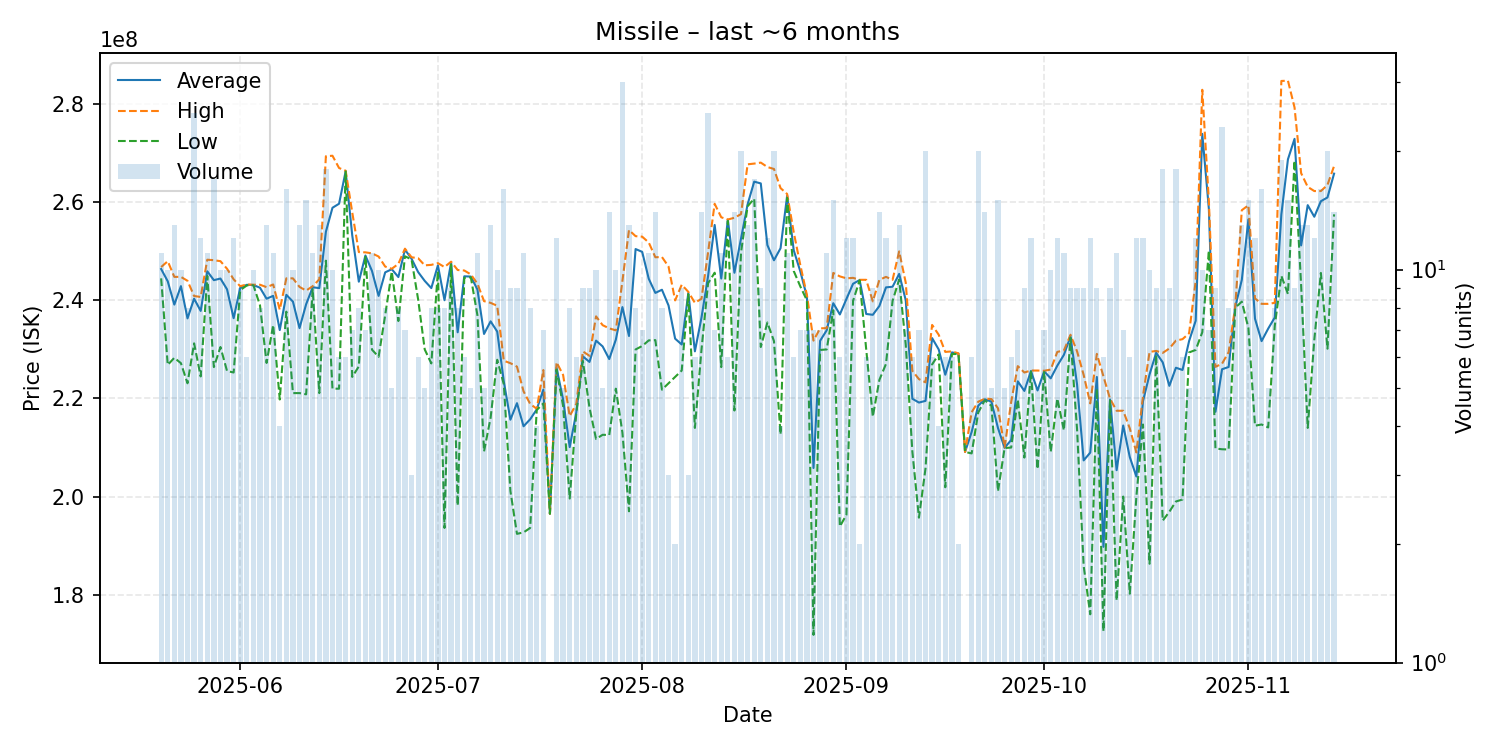

Data behind this chart, as committed beside it:
date, average, highest, lowest, order_count, volume
2025-05-20, 246400000, 246800000, 244500000, 11, 11
2025-05-21, 243900000, 248000000, 226850000, 10, 10
2025-05-22, 239146154, 244800000, 228300000, 13, 13
2025-05-23, 242910000, 244800000, 227200000, 10, 10
2025-05-24, 236337500, 244000000, 223100000, 8, 8
2025-05-25, 240356000, 240900000, 231250000, 24, 25
2025-05-26, 237858333, 240700000, 224500000, 11, 12
2025-05-27, 245936364, 248300000, 245000000, 10, 11
2025-05-28, 244129412, 248200000, 226400000, 17, 17
2025-05-29, 244460000, 248000000, 230500000, 10, 10
2025-05-30, 242260000, 246450000, 225600000, 10, 10
2025-05-31, 236375000, 244300000, 225300000, 11, 12
2025-06-01, 242577778, 242900000, 242100000, 9, 9
2025-06-02, 243183333, 243250000, 243050000, 6, 6
2025-06-03, 243140000, 243200000, 243100000, 10, 10
2025-06-04, 242587500, 243200000, 239000000, 8, 8
2025-06-05, 240346154, 242700000, 227250000, 11, 13
2025-06-06, 240927273, 243250000, 235000000, 11, 11
2025-06-07, 233950000, 238100000, 219800000, 4, 4
2025-06-08, 241137500, 244500000, 237700000, 16, 16
2025-06-09, 239750000, 244500000, 221100000, 10, 10
2025-06-10, 234353846, 242750000, 221100000, 13, 13
2025-06-11, 239206667, 242000000, 220850000, 15, 15
2025-06-12, 242681818, 242900000, 242250000, 11, 11
2025-06-13, 242507692, 244300000, 221100000, 13, 13
2025-06-14, 254005556, 269400000, 248100000, 18, 18
2025-06-15, 258890000, 269500000, 222000000, 10, 10
2025-06-16, 259716667, 267000000, 222000000, 6, 6
2025-06-17, 266333333, 266450000, 266300000, 6, 6
2025-06-18, 253257143, 257950000, 224400000, 7, 7
2025-06-19, 243812500, 249850000, 226550000, 8, 8
2025-06-20, 249157143, 249800000, 248900000, 7, 7
2025-06-21, 245990909, 249600000, 229950000, 11, 11
2025-06-22, 240920000, 248950000, 228500000, 10, 10
2025-06-23, 245725000, 246900000, 237000000, 8, 8
2025-06-24, 246360000, 246450000, 245900000, 5, 5
2025-06-25, 244762500, 247450000, 235800000, 8, 8
2025-06-26, 250357143, 250550000, 249000000, 6, 7
2025-06-27, 248500000, 248800000, 248350000, 3, 3
2025-06-28, 245783333, 248600000, 240200000, 6, 6
2025-06-29, 243980000, 247150000, 230000000, 5, 5
2025-06-30, 242512500, 247250000, 227150000, 8, 8
2025-07-01, 247150000, 247600000, 246000000, 8, 8
2025-07-02, 240037500, 246800000, 193600000, 8, 8
2025-07-03, 247733333, 247900000, 247300000, 9, 9
2025-07-04, 233500000, 246200000, 198150000, 8, 8
2025-07-05, 244916667, 246100000, 244600000, 6, 6
2025-07-06, 244860000, 245300000, 244700000, 5, 5
2025-07-07, 242218182, 243400000, 236950000, 11, 11
2025-07-08, 233160000, 239850000, 209200000, 5, 5
2025-07-09, 235730769, 239500000, 216100000, 12, 13
2025-07-10, 233650000, 238900000, 227900000, 10, 10
2025-07-11, 223493750, 227700000, 222900000, 15, 16
2025-07-12, 215677778, 227200000, 201150000, 9, 9
2025-07-13, 219044444, 226500000, 192400000, 8, 9
2025-07-14, 214336364, 221450000, 192700000, 11, 11
2025-07-15, 215762500, 218900000, 193600000, 8, 8
2025-07-16, 217775000, 217900000, 217650000, 4, 4
2025-07-17, 221814286, 225800000, 219000000, 7, 7
2025-07-18, 196500000, 196500000, 196500000, 1, 1
... 119 more rows
